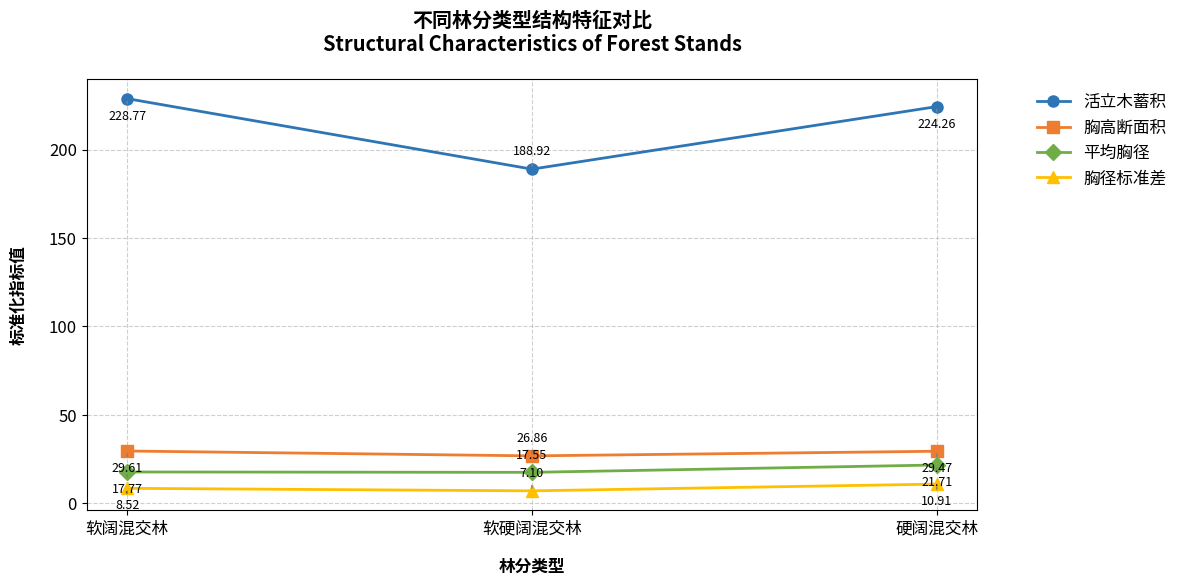

The script that saved this image:
import pandas as pd
import matplotlib.pyplot as plt

# 数据准备
data = {
    "林分类型": ["软阔混交林", "软硬阔混交林", "硬阔混交林"],
    "活立木蓄积": [228.77, 188.92, 224.26],
    "胸高断面积": [29.61, 26.86, 29.47],
    "平均胸径": [17.77, 17.55, 21.71],
    "胸径标准差": [8.52, 7.10, 10.91]
}
df = pd.DataFrame(data)

# 创建画布（学术级参数）
plt.figure(figsize=(12, 6), dpi=300)
plt.rcParams.update({
    'font.size': 12,
    'axes.labelweight': 'bold',
    'axes.titleweight': 'bold'
})

# 绘制多折线图
markers = ['o', 's', 'D', '^']  # 差异化标记样式
colors = ['#2E75B6', '#ED7D31', '#70AD47', '#FFC000']  # Office主题色

for i, col in enumerate(df.columns[1:]):
    plt.plot(df["林分类型"], df[col],
             marker=markers[i],
             color=colors[i],
             linewidth=2,
             markersize=8,
             label=col)

# 图表优化（网页1）
plt.title("不同林分类型结构特征对比\nStructural Characteristics of Forest Stands", pad=20)
plt.xlabel("林分类型", labelpad=15)
plt.ylabel("标准化指标值", labelpad=15)
plt.grid(True, linestyle='--', alpha=0.6)
plt.legend(bbox_to_anchor=(1.05, 1), loc='upper left', frameon=False)

# 数值标注（网页4）
for col in df.columns[1:]:
    for idx, val in enumerate(df[col]):
        plt.annotate(f"{val:.2f}",
                    (df["林分类型"][idx], val),
                    textcoords="offset points",
                    xytext=(0, 10 if idx%2 else -15),
                    ha='center',
                    fontsize=9,
                    arrowprops=dict(arrowstyle="-", color="grey"))

plt.tight_layout()
plt.savefig("forest_stand_analysis.png", bbox_inches='tight')
plt.show()